Image classification data set "data" (kevinzakka/sketch-detection on GitHub). Class labels (6): circle, cross, rhombus, square, squiggly, triangle.

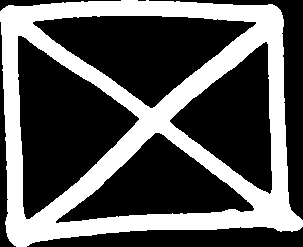
Label: cross

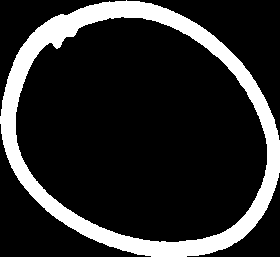
Label: circle

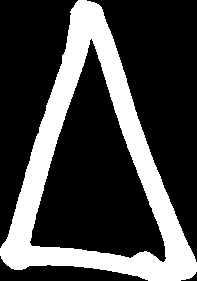
Label: triangle

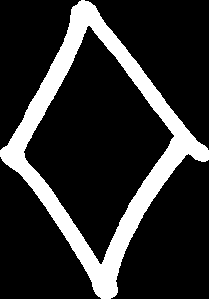
Label: rhombus

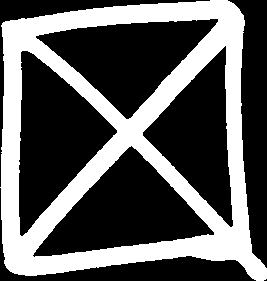
Label: cross

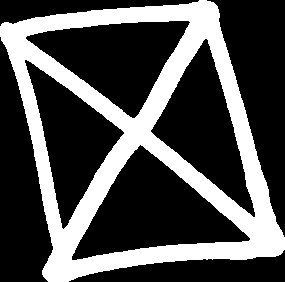
Label: cross
